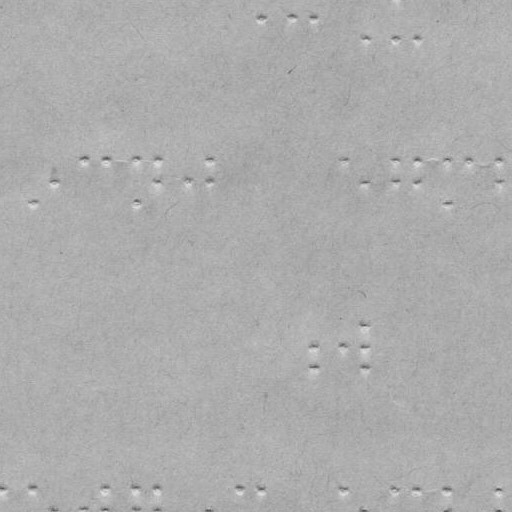

The table this chart was drawn from, first rows:
x, y
261.0, 18.0
293.0, 18.0
313.0, 18.0
361.0, 39.0
393.0, 39.0
414.0, 39.0
32.0, 203.0
53.0, 182.0
82.0, 160.0
104.0, 160.0
136.0, 160.0
136.0, 203.0
157.0, 160.0
157.0, 182.0
188.0, 182.0
209.0, 160.0
209.0, 182.0
340.0, 160.0
361.0, 182.0
393.0, 160.0
393.0, 182.0
414.0, 160.0
414.0, 182.0
444.0, 160.0
444.0, 203.0
465.0, 160.0
499.0, 160.0
499.0, 182.0
313.0, 347.0
313.0, 368.0
340.0, 347.0
361.0, 326.0
361.0, 347.0
361.0, 368.0
1.0, 490.0
32.0, 490.0
53.0, 511.0
82.0, 511.0
104.0, 490.0
104.0, 511.0
136.0, 490.0
136.0, 511.0
157.0, 490.0
157.0, 511.0
209.0, 511.0
240.0, 490.0
261.0, 490.0
340.0, 490.0
361.0, 511.0
393.0, 490.0
414.0, 490.0
444.0, 490.0
444.0, 511.0
499.0, 490.0
499.0, 511.0
